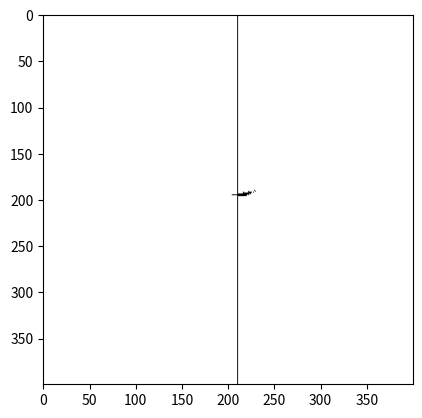

Write Python code to recreate this figure.
import numpy as np
import matplotlib.pyplot as plt

size = 400
x_peregorodka = 40
p1 = [0, 20]
p2 = [20, 0]
p3 = [40, 20]
p4 = [60, 0]
p5 = [80, 20]
p6 = [60, 40]
p7 = [60, 100]
p8 = [80, 130]
p9 = [60, 150]
p10 = [40, 130]
p11 = [20, 150]
p12 = [-100, 130]
p13 = [20, 100]
p14 = [20, 40]
p15 = [0, 20, True, *p2]
points = [p1, p2, p3, p4, p5, p6, p7, p8, p9, p10, p11, p12, p13, p14, p15]

x_peregorodka = 10
p1 = [1, 5]
p2 = [30, 10]
p3 = [20, 4, True, *p1]
points = [p1, p2, p3]

# x_peregorodka = 40
# p1 = [0, 20]
# p2 = [20, 0]
# p3 = [50, 0]
# p4 = [60, 10]
# p5 = [80, -10]
# p6 = [80, 50]
# p7 = [70, 30]
# p8 = [50, 50]
# p9 = [30, 50]
# p10 = [0, 20, True, *p2]
# points = [p1, p2, p3, p4, p5, p6, p7, p8, p9, p10]


def get_pixel(x, y):
    return [int(size / 2 + x), int(size / 2 - y)]


def do_pixel_red(x, y):
    pixel = get_pixel(x, y)
    res[pixel[1]][pixel[0]] = [254, 0, 0]


def do_pixel_black(x, y):
    pixel = get_pixel(x, y)
    res[pixel[1]][pixel[0]] = [0, 0, 0]


def print_peregorodka():
    for y in range(size):
        do_pixel_black(x_peregorodka, y)


def print_figure():
    for i in range(len(points) - 1):
        p_start = points[i]
        p_end = points[i + 1]
        line = bresenham_line(p_start[0], p_start[1], p_end[0], p_end[1])
        for j in line:
            do_pixel_black(*j)
        # exit()


def bresenham_line(x0, y0, x1, y1) -> list:
    pixels = []

    dx = abs(x1 - x0)
    dy = abs(y1 - y0)
    slope = dy > dx

    if slope:
        x0, y0 = y0, x0
        x1, y1 = y1, x1

    if x0 > x1:
        x0, x1 = x1, x0
        y0, y1 = y1, y0

    dx = x1 - x0
    dy = abs(y1 - y0)
    error = dx >> 1
    ystep = 1 if y0 < y1 else -1
    y = y0

    for x in range(x0, x1 + 1):
        coord = [y, x] if slope else [x, y]
        pixels.append(coord)
        error -= dy
        if error < 0:
            y += ystep
            error += dx

    return pixels


def invert_pixel(x, y):
    pixel = get_pixel(x, y)

    real_pixel = res[pixel[1]][pixel[0]]
    if real_pixel[0] != 0:
        res[pixel[1]][pixel[0]] = [0, 0, 0]
    else:
        res[pixel[1]][pixel[0]] = [254, 254, 254]

    # real_pixel = res[pixel[1]][pixel[0]]
    # real_pixel[0] = (real_pixel[0] + 255) % 255
    # real_pixel[1] = (real_pixel[1] + 255) % 255
    # real_pixel[2] = (real_pixel[2] + 255) % 255
    # print("x,y = " + str(x) + " " + str(y))
    # print("pixel_color = " + str(real_pixel))


def alg_from_line(p1, p2, p1_last, p2_last):
    line = bresenham_line(p1[0], p1[1], p2[0], p2[1])
    if (p1_last != None and np.sign(p1[1] - p1_last[1]) != np.sign(p1[1] - p2[1])):
        line = list(filter(lambda p: p[1] != p1[1], line))
    if (len(p2)>2 and p2[2] == True):
        p_start_figure = p2
        p_second_figure = [p2[3], p2[4]]
        if (p1_last != None and np.sign(p2[1] - p_second_figure[1]) != np.sign(p2[1] - p1[1])):
            line = list(filter(lambda p: p[1] != p2[1], line))
    left_points = []
    right_points = []
    for p in line:
        if (p[0] < x_peregorodka):
            left_points.append(p)
        else:
            right_points.append(p)

    last_point = None
    for left_point in left_points:
        if (last_point != None) and last_point[1] == left_point[1]:
            continue
        while left_point[0] < x_peregorodka:
            invert_pixel(*left_point)
            left_point[0] += 1
        last_point = left_point

    last_point = None
    for right_point in right_points:
        if (last_point != None) and last_point[1] == right_point[1]:
            continue
        while right_point[0] > x_peregorodka:
            invert_pixel(*right_point)
            right_point[0] -= 1
        last_point = right_point


white_pixel = [255, 255, 255]

res = list([[white_pixel for b in range(size)] for a in range(size)])
# print(res)
# res[3][4] = [254, 0, 0]  # рисуем красный пиксель
p1_last = None
p2_last = None
# plt.grid(True)
print_figure()
print_peregorodka()
for i in range(len(points) - 1):
    p_start = points[i]
    p_end = points[i + 1]
    if (p_start[1] == p_end[1]):
        continue
    alg_from_line(p_start, p_end, p1_last, p2_last)
    plt.imshow(res)
    plt.pause(0.0001)
    p1_last = p_start
    p2_last = p_end

plt.show()

# exit()
